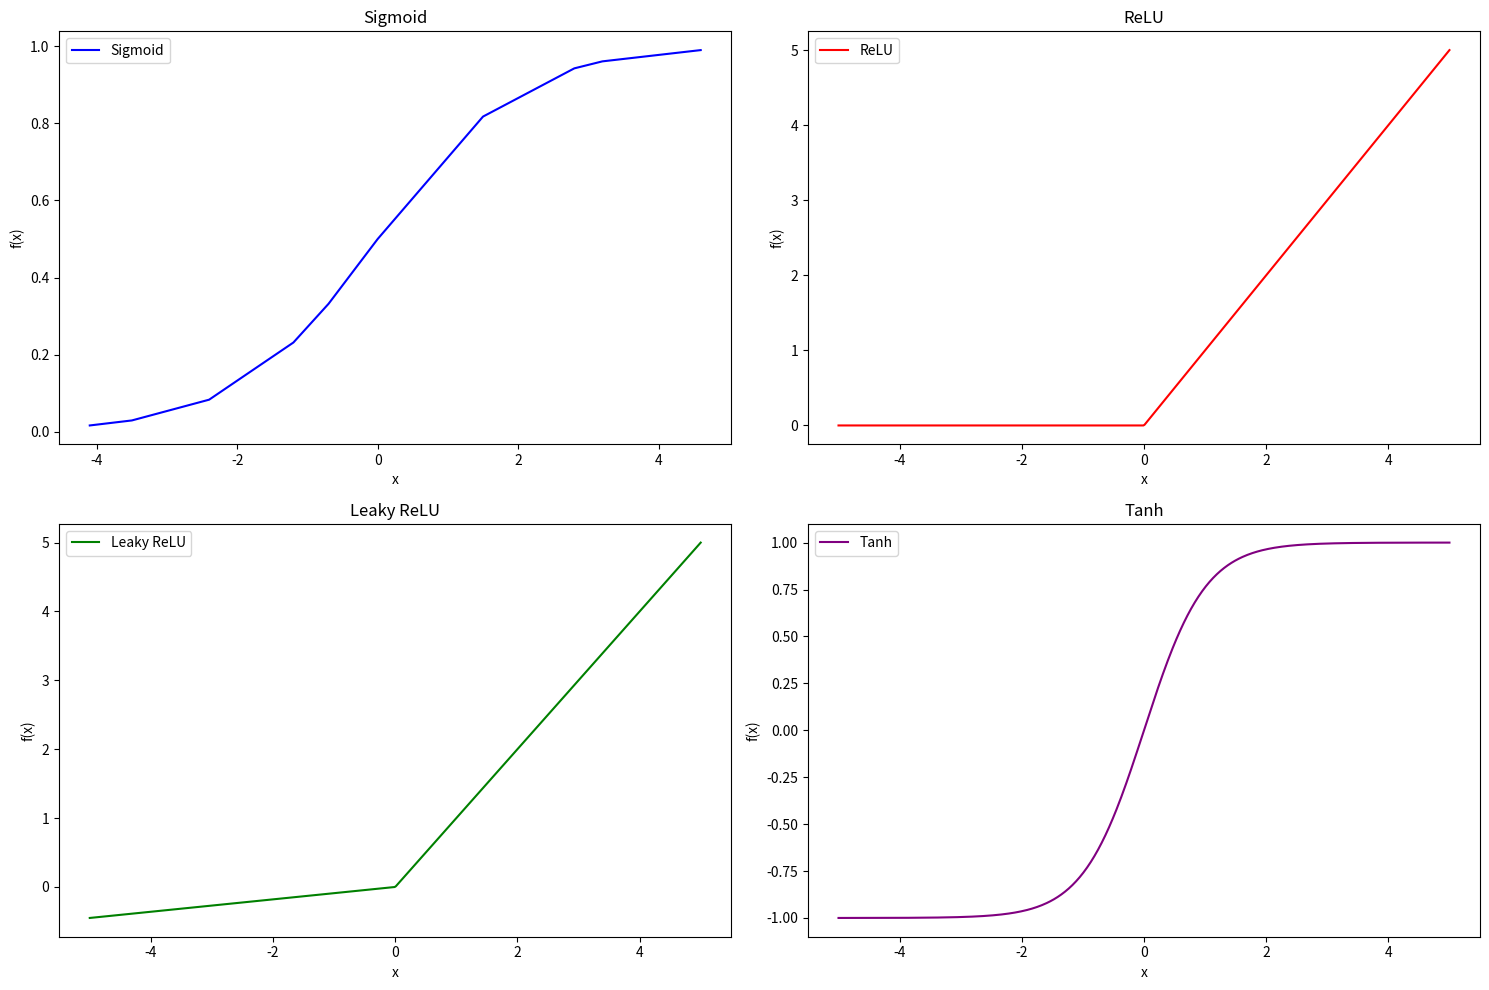

Source code (Python):
# -*- coding: utf-8 -*-
"""
Created on Tue Mar 26 21:11:48 2024

[redacted]
"""

import numpy as np
import matplotlib.pyplot as plt


# Generate sample points
x = np.linspace(-5, 5, 500)

#random x dataset
x_random_values = np.array([-3.5, -1.2, 0, 2.8, -4.1, 1.5, -0.7, 3.2, -2.4, 4.6])
x_random_values = np.sort(x_random_values)

# Get out for sigmoid funtion
y_sigmoid = 1 / (1 + np.exp(-x_random_values))


# get output for Relu
y_relu = np.maximum(0, x)

# get output for Leaky Relu
a = 0.09 
y_leaky_relu = np.where(x > 0, x, a * x)

# get output ofr tanh
y_tanh = np.tanh(x)

# Plot graphs
plt.figure(figsize=(15, 10))

plt.subplot(2, 2, 1)
plt.plot(x_random_values, y_sigmoid, label='Sigmoid', color='blue')
plt.title('Sigmoid')
plt.xlabel('x')
plt.ylabel('f(x)')
plt.legend()

plt.subplot(2, 2, 2)
plt.plot(x, y_relu, label='ReLU', color='red')
plt.title('ReLU')
plt.xlabel('x')
plt.ylabel('f(x)')
plt.legend()

plt.subplot(2, 2, 3)
plt.plot(x, y_leaky_relu, label='Leaky ReLU', color='green')
plt.title('Leaky ReLU')
plt.xlabel('x')
plt.ylabel('f(x)')
plt.legend()

plt.subplot(2, 2, 4)
plt.plot(x, y_tanh, label='Tanh', color='purple')
plt.title('Tanh')
plt.xlabel('x')
plt.ylabel('f(x)')
plt.legend()

plt.tight_layout()
plt.show()
